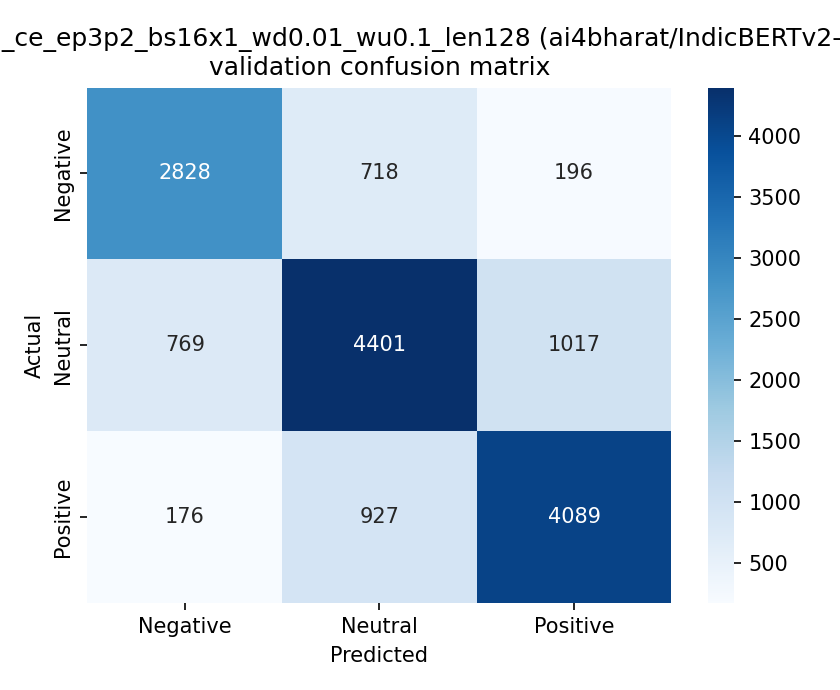

Source data for this figure (header and first rows):
, pred_Negative, pred_Neutral, pred_Positive
true_Negative, 2828, 718, 196
true_Neutral, 769, 4401, 1017
true_Positive, 176, 927, 4089
